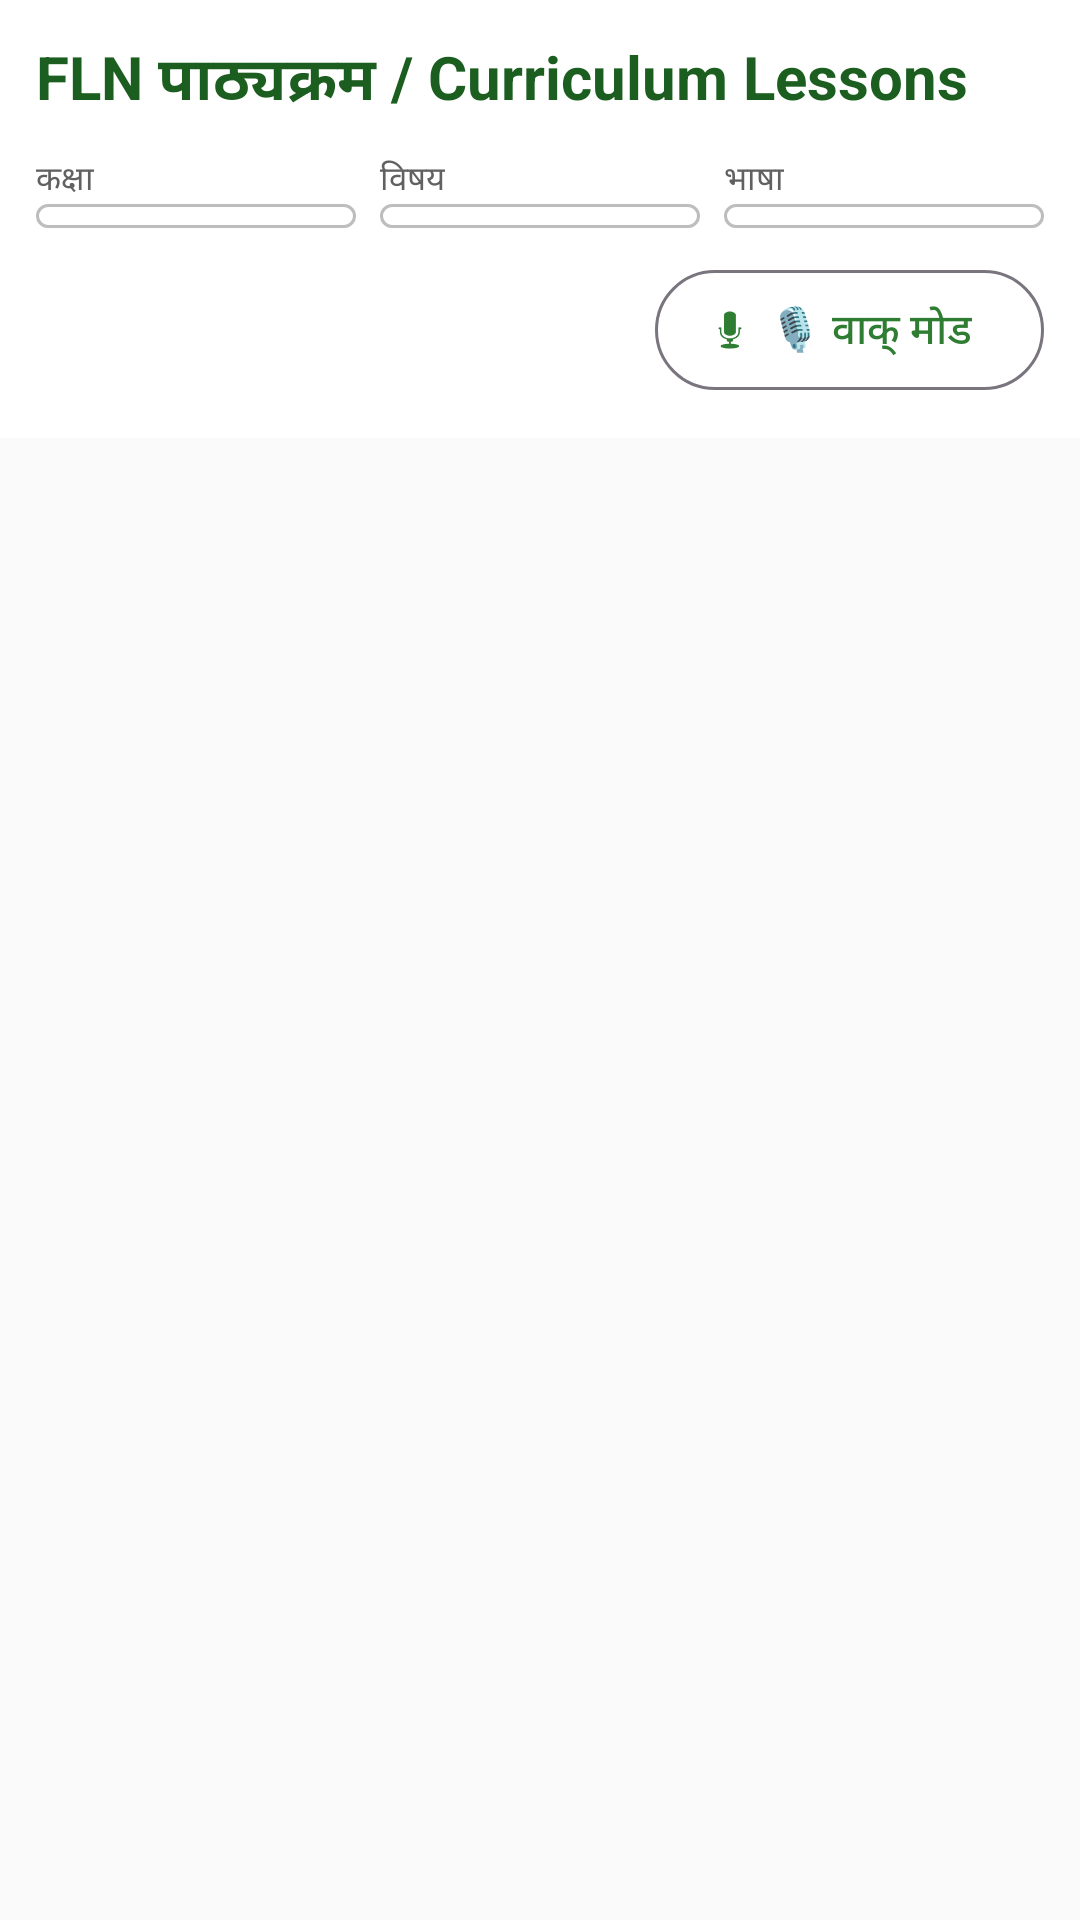

Here is an Android app screen rendered from its layout file. Give the layout XML and the strings, colors and styles it references.
<!-- AndroidManifest.xml: application theme Theme.BolShiksha -->
<!-- res/layout/fragment_curriculum.xml -->
<?xml version="1.0" encoding="utf-8"?>
<LinearLayout xmlns:android="http://schemas.android.com/apk/res/android"
    xmlns:app="http://schemas.android.com/apk/res-auto"
    android:layout_width="match_parent"
    android:layout_height="match_parent"
    android:orientation="vertical"
    android:background="@color/background">

    <LinearLayout
        android:layout_width="match_parent"
        android:layout_height="wrap_content"
        android:orientation="vertical"
        android:padding="12dp"
        android:background="@color/surface"
        app:elevation="2dp">

        <TextView
            android:layout_width="wrap_content"
            android:layout_height="wrap_content"
            android:text="FLN पाठ्यक्रम / Curriculum Lessons"
            android:textStyle="bold"
            android:textSize="20sp"
            android:textColor="@color/primary_dark"
            android:layout_marginBottom="10dp"/>

        <LinearLayout
            android:layout_width="match_parent"
            android:layout_height="wrap_content"
            android:orientation="horizontal">

            <LinearLayout
                android:layout_width="0dp"
                android:layout_weight="1"
                android:layout_height="wrap_content"
                android:orientation="vertical"
                android:layout_marginEnd="4dp">
                <TextView
                    android:layout_width="wrap_content"
                    android:layout_height="wrap_content"
                    android:text="कक्षा"
                    android:textSize="11sp"
                    android:textColor="@color/text_secondary"/>
                <Spinner
                    android:id="@+id/spinnerClass"
                    android:layout_width="match_parent"
                    android:layout_height="wrap_content"
                    android:background="@drawable/bg_card_stroke"
                    android:padding="4dp"/>
            </LinearLayout>

            <LinearLayout
                android:layout_width="0dp"
                android:layout_weight="1"
                android:layout_height="wrap_content"
                android:orientation="vertical"
                android:layout_marginHorizontal="4dp">
                <TextView
                    android:layout_width="wrap_content"
                    android:layout_height="wrap_content"
                    android:text="विषय"
                    android:textSize="11sp"
                    android:textColor="@color/text_secondary"/>
                <Spinner
                    android:id="@+id/spinnerSubject"
                    android:layout_width="match_parent"
                    android:layout_height="wrap_content"
                    android:background="@drawable/bg_card_stroke"
                    android:padding="4dp"/>
            </LinearLayout>

            <LinearLayout
                android:layout_width="0dp"
                android:layout_weight="1"
                android:layout_height="wrap_content"
                android:orientation="vertical"
                android:layout_marginStart="4dp">
                <TextView
                    android:layout_width="wrap_content"
                    android:layout_height="wrap_content"
                    android:text="भाषा"
                    android:textSize="11sp"
                    android:textColor="@color/text_secondary"/>
                <Spinner
                    android:id="@+id/spinnerLang"
                    android:layout_width="match_parent"
                    android:layout_height="wrap_content"
                    android:background="@drawable/bg_card_stroke"
                    android:padding="4dp"/>
            </LinearLayout>
        </LinearLayout>

        <LinearLayout
            android:layout_width="match_parent"
            android:layout_height="wrap_content"
            android:orientation="horizontal"
            android:gravity="center_vertical"
            android:layout_marginTop="10dp">

            <TextView
                android:id="@+id/tvCount"
                android:layout_width="0dp"
                android:layout_weight="1"
                android:layout_height="wrap_content"
                android:textSize="13sp"
                android:textColor="@color/accent"/>

            <com.google.android.material.button.MaterialButton
                android:id="@+id/btnVoiceMode"
                style="@style/Widget.Material3.Button.OutlinedButton.Icon"
                android:layout_width="wrap_content"
                android:layout_height="wrap_content"
                android:text="🎙 वाक् मोड"
                app:icon="@android:drawable/ic_btn_speak_now"/>
        </LinearLayout>
    </LinearLayout>

    <androidx.recyclerview.widget.RecyclerView
        android:id="@+id/recyclerView"
        android:layout_width="match_parent"
        android:layout_height="0dp"
        android:layout_weight="1"
        android:clipToPadding="false"
        android:padding="6dp"/>
</LinearLayout>
<!-- resources referenced by this layout -->
<resources>
  <color name="accent">#F57C00</color>
  <color name="background">#FAFAFA</color>
  <color name="primary_dark">#1B5E20</color>
  <color name="surface">#FFFFFF</color>
  <color name="text_secondary">#616161</color>
  <!-- drawable bg_card_stroke (drawable) -->
  <?xml version="1.0" encoding="utf-8"?>
  <shape xmlns:android="http://schemas.android.com/apk/res/android"
      android:shape="rectangle">
      <solid android:color="@color/surface"/>
      <corners android:radius="12dp"/>
      <stroke
          android:width="1dp"
          android:color="@color/divider"/>
  </shape>
  <style name="Theme.BolShiksha" parent="Base.Theme.BolShiksha" />
  <color name="divider">#BDBDBD</color>
  <style name="Base.Theme.BolShiksha" parent="Theme.Material3.DayNight.NoActionBar">
          <item name="colorPrimary">@color/primary</item>
          <item name="colorPrimaryDark">@color/primary_dark</item>
          <item name="colorPrimaryContainer">@color/primary_light</item>
          <item name="colorOnPrimaryContainer">@color/primary_dark</item>
          <item name="colorAccent">@color/accent</item>
          <item name="colorSecondary">@color/accent</item>
          <item name="colorSecondaryContainer">@color/accent_light</item>
          <item name="colorSurface">@color/surface</item>
          <item name="android:windowBackground">@color/background</item>
          <item name="android:statusBarColor">@color/primary_dark</item>
          <item name="android:navigationBarColor">@color/primary</item>
      </style>
  <color name="primary">#2E7D32</color>
  <color name="primary_light">#C8E6C9</color>
  <color name="accent_light">#FFE0B2</color>
</resources>
